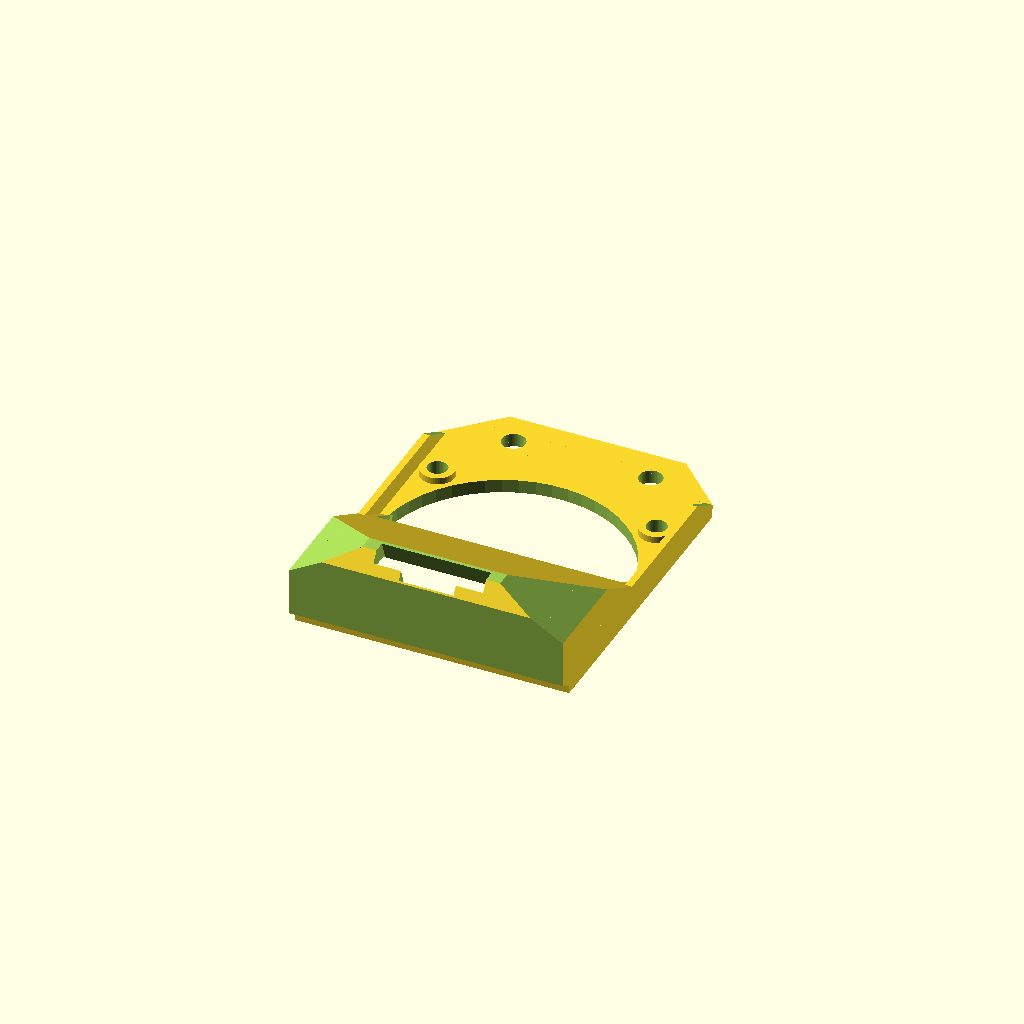
Cell 1: the model at its default parameters.
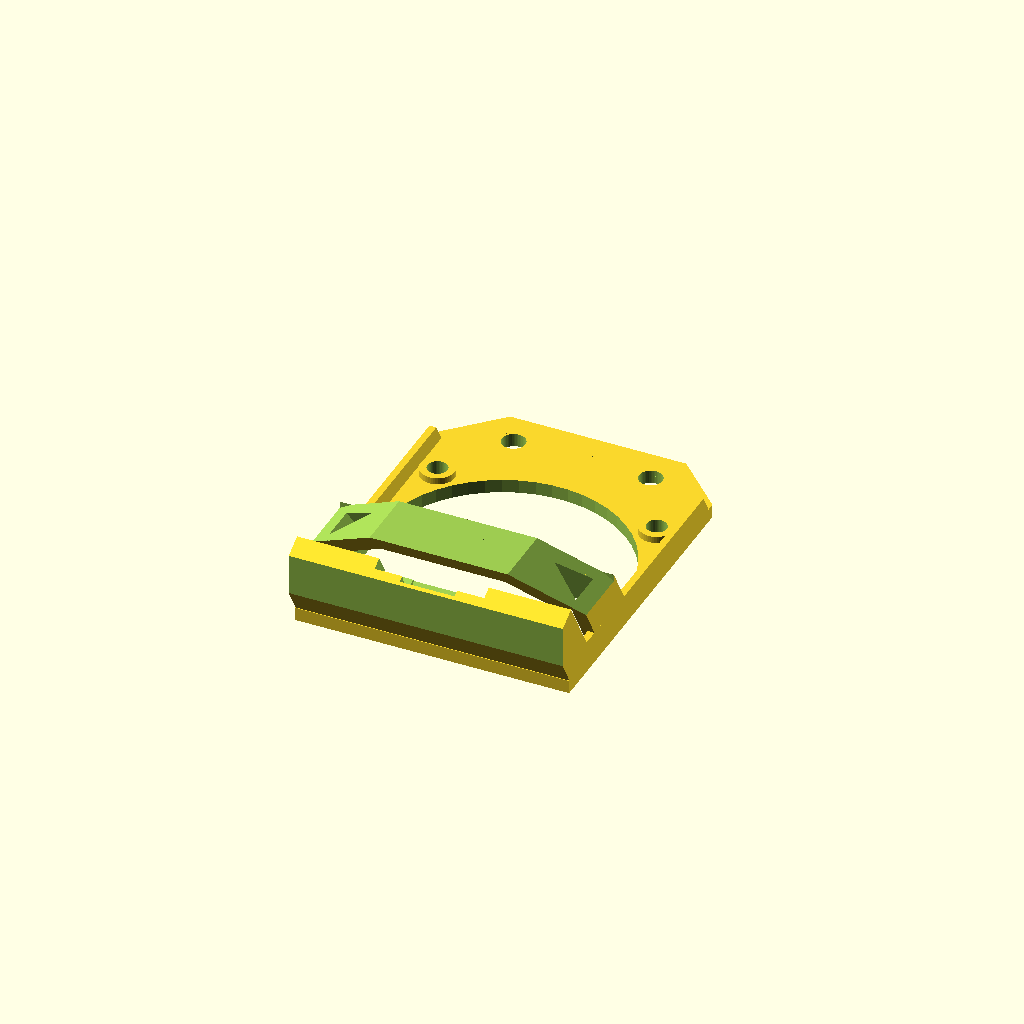
Cell 2 — shroud_angle set to 60, the other parameters unchanged.
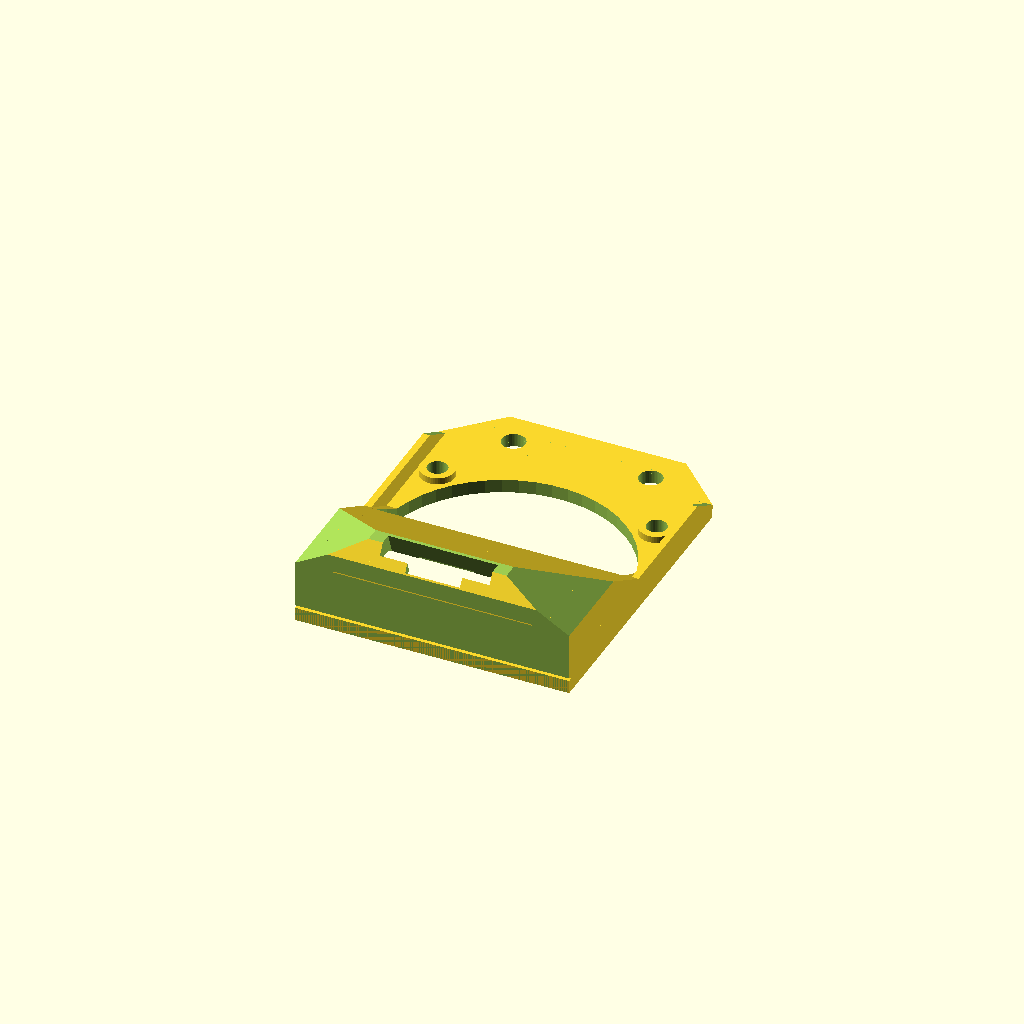
Cell 3: shroud_height = 4 (everything else at default).
All cells are drawn from one camera (rotation 55°, 0°, 25°, orthographic, colour scheme Cornfield), so only the parameter changes between them.
The OpenSCAD source (inputs/thingiverse/thing-3116155/files/Wanhao_i3_mini_Fanshroud_v5.scad):
// setup

nozzle_height_finetuning = 3; // moves top screw holes up or down, negative value raises the shroud, positive lowers it - if you look through the shroud exit hole when mounted you should see the tip of the nozzle




// do not change anything after this point

shroud_angle = 30;
shroud_height = 2;

module shroud() {
  difference() {
    union() {
      // fan shroud top slope
      translate([0, -15 + shroud_height, 3]) rotate([-shroud_angle, 0, 0]) cube([40, 34, 8], center = true);

      // fan shroud extension
      //translate([0, -24, 4]) cube([40, 4, 10], center = true);
    }
    
    // cut top towards nozzle flush
    translate([0, shroud_height, 24]) cube([40 + 10, 50 + 10, 20], center = true);

    // cut side to make it sexy
    translate([25, -24 + shroud_height, 10]) rotate([0, 30, 0]) cube([30, 20, 8], center = true);
    translate([-25, -24 + shroud_height, 10]) rotate([0, -30, 0]) cube([30, 20, 8], center = true);
  }

}

difference() {
  union () {
    // baseplate
    translate([0, 0, 0]) cube([40, 52, 2], center = true);

    // mounting bumps for the fan (top)
    translate([-16, 10, 1]) cylinder(2, 2.5, 2.5, true, $fn = 50);
    translate([+16, 10, 1]) cylinder(2, 2.5, 2.5, true, $fn = 50);
 
    // create 2 fan shrouds, subtract the smaller, inner one to make the construct hollow
    difference() {
      shroud();
      translate([0, -5, -1]) scale([0.9, 0.8, 0.9]) shroud();
    } 
    // fix hole in bottom
    translate([0, -25 + shroud_height, 2]) rotate([-shroud_angle, 0, 0]) cube([40, 20, 6], center = true);
  }

  // cut side towards printbed flush again (for fix hole above)
  translate([0, -35 + shroud_height, 5]) cube([40 + 10, 10, 20], center = true);

  // mounting holes on top
  translate([-10, 18 + nozzle_height_finetuning, 0]) cylinder(20, 1.7, 1.7, true, $fn = 50);
  translate([+10, 18 + nozzle_height_finetuning, 0]) cylinder(20, 1.7, 1.7, true, $fn = 50);

  // mounting holes for the fan (top)
  translate([-16, 10, 0]) cylinder(20, 1.47, 1.47, true, $fn = 50);
  translate([+16, 10, 0]) cylinder(20, 1.47, 1.47, true, $fn = 50);

  // smooth top edges
  translate([20 + 4, 25 + 4, 0]) rotate([0, 0, 45]) cube([20, 20, 10], center = true);
  translate([-20 - 4, 25 + 4, 0]) rotate([0, 0, -45]) cube([20, 20, 10], center = true);

  difference() {  
    // opening for the main fan
    translate([0, -4, 0]) cylinder(10, 18, 18, true, $fn = 50);
  
    // cut the opening in half
    translate([0, -20, 0]) cube([40, 30, 20], center = true);
  }
  
  // cut the rear of the shroud open for the fan to blow air through
  translate([0, -20, 0]) cube([36, 10, 11], center = true);
  translate([0, -24, 1.12]) cube([36, 2, 11], center = true);

  // cut the slope again for the bottom
  translate([0, -13, 0]) rotate([-shroud_angle +9, 0, 0]) cube([36, 23, 10], center = true);
  
  // front opening towards nozzle (2 stages)
  translate([0, -27.8 + shroud_height, 13]) rotate([20, 0, 0]) cube([16, 3, 10], center = true);
  translate([0, -28.5 + shroud_height, 12]) rotate([45, 0, 0]) cube([8, 3, 10], center = true);

  // cut bottom towards fan flush
  translate([0, 0, -10.95]) cube([40 + 10, 50 + 10, 20], center = true);
}

// add additional mounting spots for the fan on the bottom
difference() {
  union() {
    // mounting bumps for the fan (bottom)
    translate([-16, 10 - 32, 1]) cylinder(4, 2.75, 2.75, true, $fn = 50);
    translate([+16, 10 - 32, 1]) cylinder(4, 2.75, 2.75, true, $fn = 50);

    // support for the mounting bumps
    translate([+16, 10 - 32 - 2, 0]) cube([5.25, 2.5, 2], center = true);
    translate([-16, 10 - 32 - 2, 0]) cube([5.25, 2.5, 2], center = true);
  }

  // mounting holes for the fan (bottom)
  translate([-16, 10 - 32, 0]) cylinder(20, 1.47, 1.47, true, $fn = 50);
  translate([+16, 10 - 32, 0]) cylinder(20, 1.47, 1.47, true, $fn = 50);

  // cut bottom towards fan flush
  translate([0, 0, -10.95]) cube([40 + 10, 50 + 10, 20], center = true);
}

difference() {
  union() {
    // add additional side walls to keep the air in and add stability
    translate([-19.5, -1.1, 2]) cube([1, 40, 3.5], center = true);
    translate([+19.5, -1.1, 2]) cube([1, 40, 3.5], center = true);
  }
  // make the walls sexy
  translate([0, 18.5, 3.5]) rotate([-shroud_angle, 0, 0]) cube([40 + 2, 10, 4], center = true);
}
Parameter table extracted from the source (name, type, default, range or options):
nozzle_height_finetuning: number, default 3
shroud_angle: number, default 30
shroud_height: number, default 2
